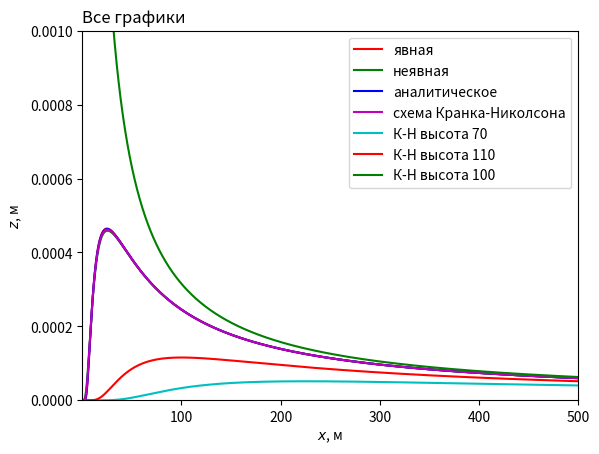

Recreate this plot in Python.
import math
import numpy as np
import matplotlib.pyplot as plt
from matplotlib.ticker import MaxNLocator
from matplotlib import rc


# источник мощностью M на высоте H
Stranght = 1.4
high = 100.0

# рассматриваем задачу с постоянными коэффициентами
coef_turb_z = 5.0 #Турбулентность по z (поток)
k0 = 0.5
u = 5.0
coef_turb_y = k0 * u #Турбулентность по х (поток)
y = 0.

uH = u
# Сетка значений
z_max = 300.
x_max = 500.

step_x = 0.25
step_z = 1

x = np.arange(0.001, x_max + step_x, step_x)
z = np.arange(0, z_max + step_z, step_z)

n = len(z) - 1
m = len(x) - 1


Wind_speed = np.ones(n + 1)
coef_turb = np.ones(n + 1)

Wind_speed = Wind_speed * u      #скорость ветра - в примере константа
coef_turb = coef_turb * coef_turb_z   #коэф турбулентности - в примере константа

# прогонка
def progon(A, C, B, F, Y):
    alfa = np.zeros(n + 1)
    beta = np.zeros(n + 1)
    # прямой ход метода прогонки
    # вычисление коэффициентов прогонки
    alfa[0] = B[0] / C[0]
    beta[0] = F[0] / C[0]
    for i in range(1, n + 1):
        alfa[i] = B[i] / (C[i] - alfa[i - 1] * A[i])
        beta[i] = (A[i] * beta[i - 1] + F[i]) / (C[i] - alfa[i - 1] * A[i])
    # обратный ход метода прогонки
    Y[i] = beta[n]
    for i in range(n - 1, -1, -1):
        Y[i] = alfa[i] * Y[i+1] + beta[i]

#Массивчики для прогонки
A = np.zeros(n+1)
C = np.zeros(n+1)
B = np.zeros(n+1)
F = np.zeros(n+1)

#Массивчики для результатов
results = np.zeros((n + 1, m + 1))
results_y0 = np.zeros((n + 1, m + 1))
result_not_explicit = np.zeros((n + 1, m + 1))
result_Krank_Nikolson = np.zeros((n + 1, m + 1))
result_analyt = np.zeros((n + 1, m + 1))

index_first_high =0
for index in range(0,len(z)):
    if z[index] == 100:
        index_first_high = index

# Начальные условия для некоторых методов
results[index_first_high, 0] = Stranght / (uH * step_z)
result_not_explicit[index_first_high, 0] = Stranght / (uH * step_z)
result_Krank_Nikolson[index_first_high, 0] = Stranght / (uH * step_z)


print("Start excplicit result")
for j in range(m):
    for i in range(1, n-1):
        sigma = step_x / (Wind_speed[i] * step_z ** 2)
        k_minus = 0.5 * (coef_turb[i] + coef_turb[i - 1])
        k_plus = 0.5 * (coef_turb[i] + coef_turb[i + 1])
        #c[i, j+1] = (sigma * k_plus * c[i+1, j] + (1- sigma * (k_minus + k_plus)) * c[i, j]
         #           + sigma * k_minus * c[i-1, j])
        results[i, j + 1] = (sigma * (k_plus * results[i + 1, j] + k_minus * results[i - 1, j]) +
                             (1 - sigma * (k_minus + k_plus)) * results[i, j])

    results[0, j + 1] = results[1, j + 1]
    results[n, j] = 0
for j in range(1, m):
    for i in range(n):
        results_y0[i,j] = results[i,j] / (2 * math.sqrt(math.pi * k0 * x[j]))

print("end Result get: ",results_y0)

print("Start not - excplicit result")
for j in range(1, m+1):
    # вычисление коэффциентов системы уравнений
    C[0] = 1.; B[0] = 1.; F[0] = 0.
    C[n] = 1.; A[n] = 0.; F[n] = 0.
    for i in range(1,n):
        sigma = Wind_speed[i] * step_z ** 2 / step_x
        k_minus = 0.5 * (coef_turb[i] + coef_turb[i - 1])
        k_plus = 0.5 * (coef_turb[i] + coef_turb[i + 1])
        A[i] = k_minus
        C[i] = k_plus + k_minus + sigma
        B[i] = k_plus
        F[i] = sigma * result_not_explicit[i, j - 1] #*0.983
    progon(A, C, B, F, result_not_explicit[:, j])

print("end Result get: ",result_not_explicit)

print("Start Krank-Nikolson result")
for j in range(1, m+1):
    # вычисление коэффциентов системы уравнений
    C[0] = 1.; B[0] = 1.; F[0] = 0.
    C[n] = 1.; A[n] = 0.; F[n] = 0.
    for i in range(1,n):
        sigma = Wind_speed[i] * step_z ** 2 / step_x
        k_minus = 0.5 * (coef_turb[i] + coef_turb[i - 1])
        k_plus = 0.5 * (coef_turb[i] + coef_turb[i + 1])
        A[i] = k_minus
        C[i] = k_plus + k_minus + 2 * sigma
        B[i] = k_plus
        F[i] = (2 * sigma * result_Krank_Nikolson[i, j - 1] + k_plus * (result_Krank_Nikolson[i + 1, j - 1] - result_Krank_Nikolson[i, j - 1])
                - k_minus * (result_Krank_Nikolson[i, j - 1] - result_Krank_Nikolson[i - 1, j - 1]))
    progon(A, C, B, F, result_Krank_Nikolson[:, j])

print("end Result get: ", result_Krank_Nikolson)

# сетка для графика
x_array_grid, z_array_grid = np.meshgrid(x, z)

# определение линий уровня и цветов
Line_highs = [0.002, 0.004, 0.006, 0.008, 0.010, 0.012, 0.016, 0.020, 0.030, 0.040, 0.300]
Color_lines = ['cyan', 'turquoise', 'teal', 'steelblue', 'cornflowerblue', 'mediumslateblue',
       'indigo', 'darkmagenta', 'orchid', 'lightpink', 'hotpink']

temp = np.zeros(m+1)
temp1 = np.zeros(m+1)
temp2 = np.zeros(m+1)
temp3 = np.zeros(m+1)
temp4 = np.zeros(m+1)
temp5 = np.zeros(m+1)
temp6 = np.zeros(m+1)
index_first_high, = np.where(z == 90)

temp[:]  = results[index_first_high, :] / (2 * np.sqrt(math.pi * k0 * x[:])) * np.exp(-y ** 2 / (4 * k0 * x[:]))
temp1[:] = result_not_explicit[index_first_high, :] / (2 * np.sqrt(math.pi * k0 * x[:])) * np.exp(-y ** 2 / (4 * k0 * x[:]))
temp2[:] = (Stranght / (4 * math.pi * x[:] * math.sqrt(coef_turb_y * coef_turb_z))
            * np.exp(-u * y ** 2 / (4 * coef_turb_y * x[:]))
            * (np.exp(-u * (z[index_first_high] + high) ** 2 / (4 * coef_turb_z * x[:])) + np.exp(-u * (z[index_first_high] - high) ** 2 / (4 * coef_turb_z * x[:])))
            )
temp3[:] = result_Krank_Nikolson[index_first_high, :] / (2 * np.sqrt(math.pi * k0 * x[:])) * np.exp(-y ** 2 / (4 * k0 * x[:]))

index_first_high, = np.where(z == 70)
temp4[:] = result_Krank_Nikolson[index_first_high, :] / (2 * np.sqrt(math.pi * k0 * x[:])) * np.exp(-y ** 2 / (4 * k0 * x[:]))
index_first_high, = np.where(z == 80)
temp5[:] = result_Krank_Nikolson[index_first_high, :] / (2 * np.sqrt(math.pi * k0 * x[:])) * np.exp(-y ** 2 / (4 * k0 * x[:]))

index_first_high, = np.where(z == 100)
temp6[:] = result_Krank_Nikolson[index_first_high, :] / (2 * np.sqrt(math.pi * k0 * x[:])) * np.exp(-y ** 2 / (4 * k0 * x[:]))

print('явная    неявная      аналитическое')
for i in range(0, 20):
    print(temp[i], temp1[i], temp2[i], temp3[i])


plt.plot(x, temp, c = "r", label = "явная")
plt.plot(x, temp1, c = "g", label = "неявная")
plt.plot(x, temp2, c = "b", label = "аналитическое")
plt.plot(x, temp3, c = "m", label = "схема Кранка-Николсона")
plt.plot(x, temp4, c = "c", label = "К-Н высота 70")
plt.plot(x, temp5, c = "r", label = "К-Н высота 110")
plt.plot(x, temp6, c = "g", label = "К-Н высота 100")

plt.ylim([0.0, 0.001])
plt.xlim([0.05, 500.])
plt.xlabel('$x$, м')
plt.ylabel('$z$, м')
plt.title('Все графики', loc='left')
plt.legend()
plt.show()
